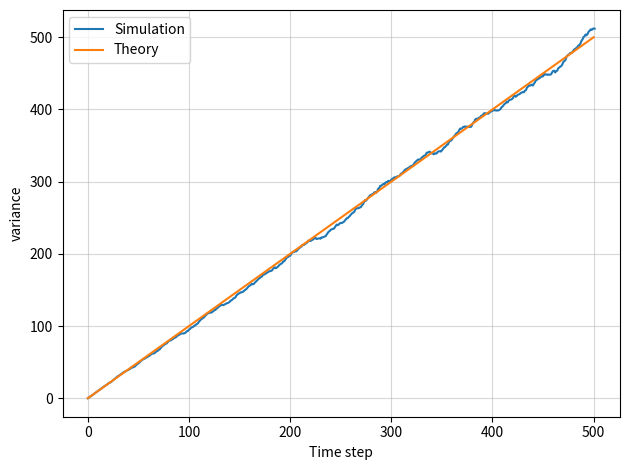
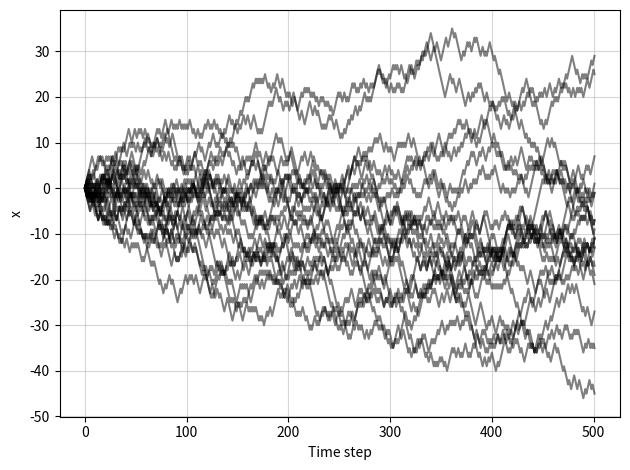

Python code for these plots, in order:
import random
import numpy as np
import matplotlib.pyplot as plt

N = 1000
nsteps = 500   
time = np.arange(nsteps + 1) 

path_ensemble = []
for i in range(N):
    x = 0
    path = [x]
    for t in range(nsteps+1):
        dx = random.choice([-1, 1])           
        x += dx
        path.append(x)
        
    path_ensemble.append(path)

path_mean = []
var_list = []

'''
for t in range(nsteps+1):

    sum_x = 0
    for i in range(N):
        sum_x += path_ensemble[i][t]
    
    x_mean = sum_x / N
    path_mean.append(x_mean)

    sum_diff_sq = 0
    for i in range(N):
        sum_diff_sq += (path_ensemble[i][t] - x_mean) ** 2
        
    var = sum_diff_sq / N 
    var_list.append(var)
'''

arr = np.array(path_ensemble)
var_list = np.var(arr, axis=0)

var_theory = time

plt.plot(var_list,   label="Simulation")
plt.plot(var_theory, label="Theory")
plt.xlabel('Time step')
plt.ylabel('variance')
plt.legend()
plt.grid(True, alpha=0.5)
plt.tight_layout()
plt.savefig('fig_random_walk_variance.png')
plt.show()


for i in range(20):
    plt.plot(path_ensemble[i], color='k', alpha=0.5)
plt.xlabel('Time step')
plt.ylabel('x')
plt.grid(True, alpha=0.5)
plt.tight_layout()
plt.savefig('fig_random_walk_paths.png')
plt.show()
